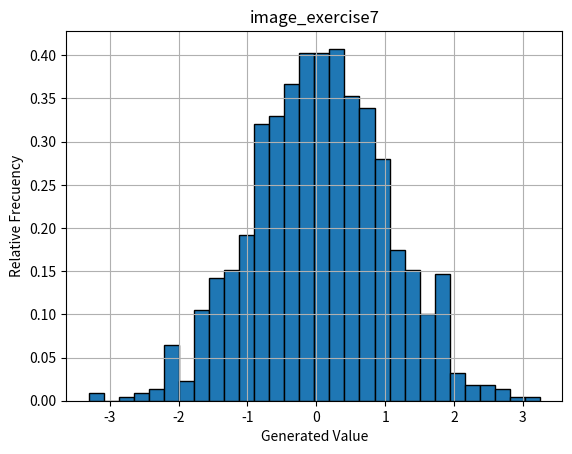

Here is the Python script that generated this plot:
# 7. Histogram
# Objective: Visualize the distribution of numerical data.
# Instructions:
# Generate 1,000 random numbers with a normal distribution (mean = 0, standard deviation = 1).
# Create a histogram to visualize the distribution.
# Adjust the number of bins in the histogram to make the visualization clear.

import numpy as np
import matplotlib.pyplot as plt

def plot_histogram(values, title):
    plt.hist(values, bins=30, density=True, edgecolor='black')
    plt.title(title)
    plt.xlabel("Generated Value")
    plt.ylabel("Relative Frecuency")
    plt.grid(True)
    plt.savefig("%s.png" % title)

data = np.random.normal(loc=0, scale=1, size=1000)
plot_histogram(data, "image_exercise7")
